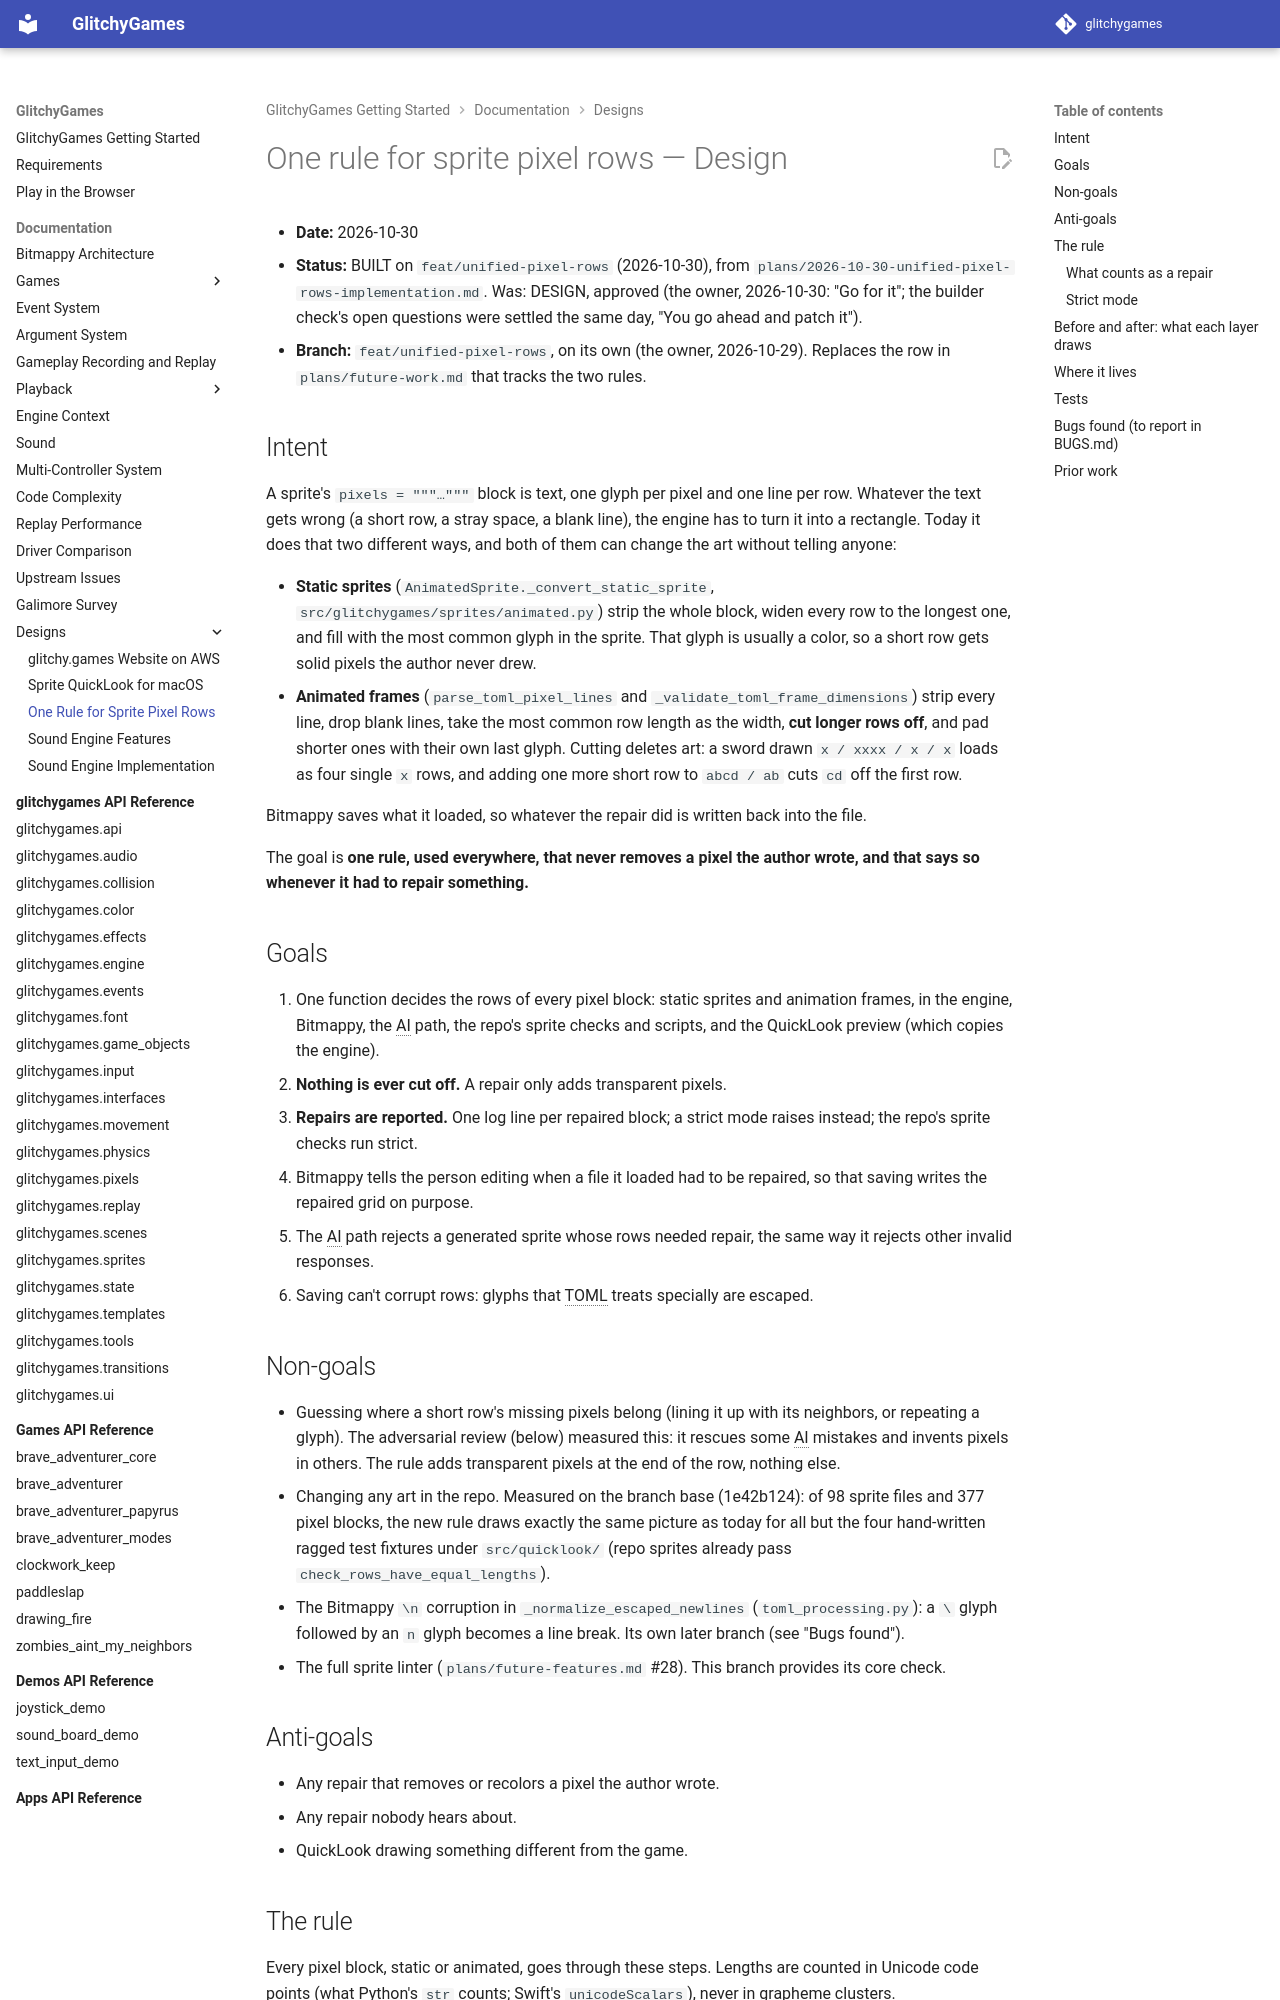

repository: terrysimons/glitchygames · page: specs/2026-10-30-unified-pixel-rows-design/index.html · generator: mkdocs

# One rule for sprite pixel rows — Design

- **Date:** 2026-10-30
- **Status:** BUILT on `feat/unified-pixel-rows` (2026-10-30), from
  `plans/2026-10-30-unified-pixel-rows-implementation.md`. Was: DESIGN, approved (the owner, 2026-10-30: "Go for it"; the builder check's open
  questions were settled the same day, "You go ahead and patch it").
- **Branch:** `feat/unified-pixel-rows`, on its own (the owner, 2026-10-29). Replaces the row in
  `plans/future-work.md` that tracks the two rules.

## Intent

A sprite's `pixels = """…"""` block is text, one glyph per pixel and one line per row. Whatever
the text gets wrong (a short row, a stray space, a blank line), the engine has to turn it into a
rectangle. Today it does that two different ways, and both of them can change the art without
telling anyone:

- **Static sprites** (`AnimatedSprite._convert_static_sprite`, `src/glitchygames/sprites/animated.py`)
  strip the whole block, widen every row to the longest one, and fill with the most common glyph
  in the sprite. That glyph is usually a color, so a short row gets solid pixels the author never
  drew.
- **Animated frames** (`parse_toml_pixel_lines` and `_validate_toml_frame_dimensions`) strip every
  line, drop blank lines, take the most common row length as the width, **cut longer rows off**,
  and pad shorter ones with their own last glyph. Cutting deletes art: a sword drawn
  `x / xxxx / x / x` loads as four single `x` rows, and adding one more short row to `abcd / ab`
  cuts `cd` off the first row.

Bitmappy saves what it loaded, so whatever the repair did is written back into the file.

The goal is **one rule, used everywhere, that never removes a pixel the author wrote, and that
says so whenever it had to repair something.**

## Goals

1. One function decides the rows of every pixel block: static sprites and animation frames, in
   the engine, Bitmappy, the AI path, the repo's sprite checks and scripts, and the QuickLook
   preview (which copies the engine).
2. **Nothing is ever cut off.** A repair only adds transparent pixels.
3. **Repairs are reported.** One log line per repaired block; a strict mode raises instead; the
   repo's sprite checks run strict.
4. Bitmappy tells the person editing when a file it loaded had to be repaired, so that saving
   writes the repaired grid on purpose.
5. The AI path rejects a generated sprite whose rows needed repair, the same way it rejects
   other invalid responses.
6. Saving can't corrupt rows: glyphs that TOML treats specially are escaped.

## Non-goals

- Guessing where a short row's missing pixels belong (lining it up with its neighbors, or
  repeating a glyph). The adversarial review (below) measured this: it rescues some AI mistakes
  and invents pixels in others. The rule adds transparent pixels at the end of the row, nothing
  else.
- Changing any art in the repo. Measured on the branch base (1e42b124): of 98 sprite files and
  377 pixel blocks, the new rule draws exactly the same picture as today for all but the four
  hand-written ragged test fixtures under `src/quicklook/` (repo sprites already pass
  `check_rows_have_equal_lengths`).
- The Bitmappy `\n` corruption in `_normalize_escaped_newlines` (`toml_processing.py`): a `\`
  glyph followed by an `n` glyph becomes a line break. Its own later branch (see "Bugs found").
- The full sprite linter (`plans/future-features.md` #28). This branch provides its core check.

## Anti-goals

- Any repair that removes or recolors a pixel the author wrote.
- Any repair nobody hears about.
- QuickLook drawing something different from the game.
